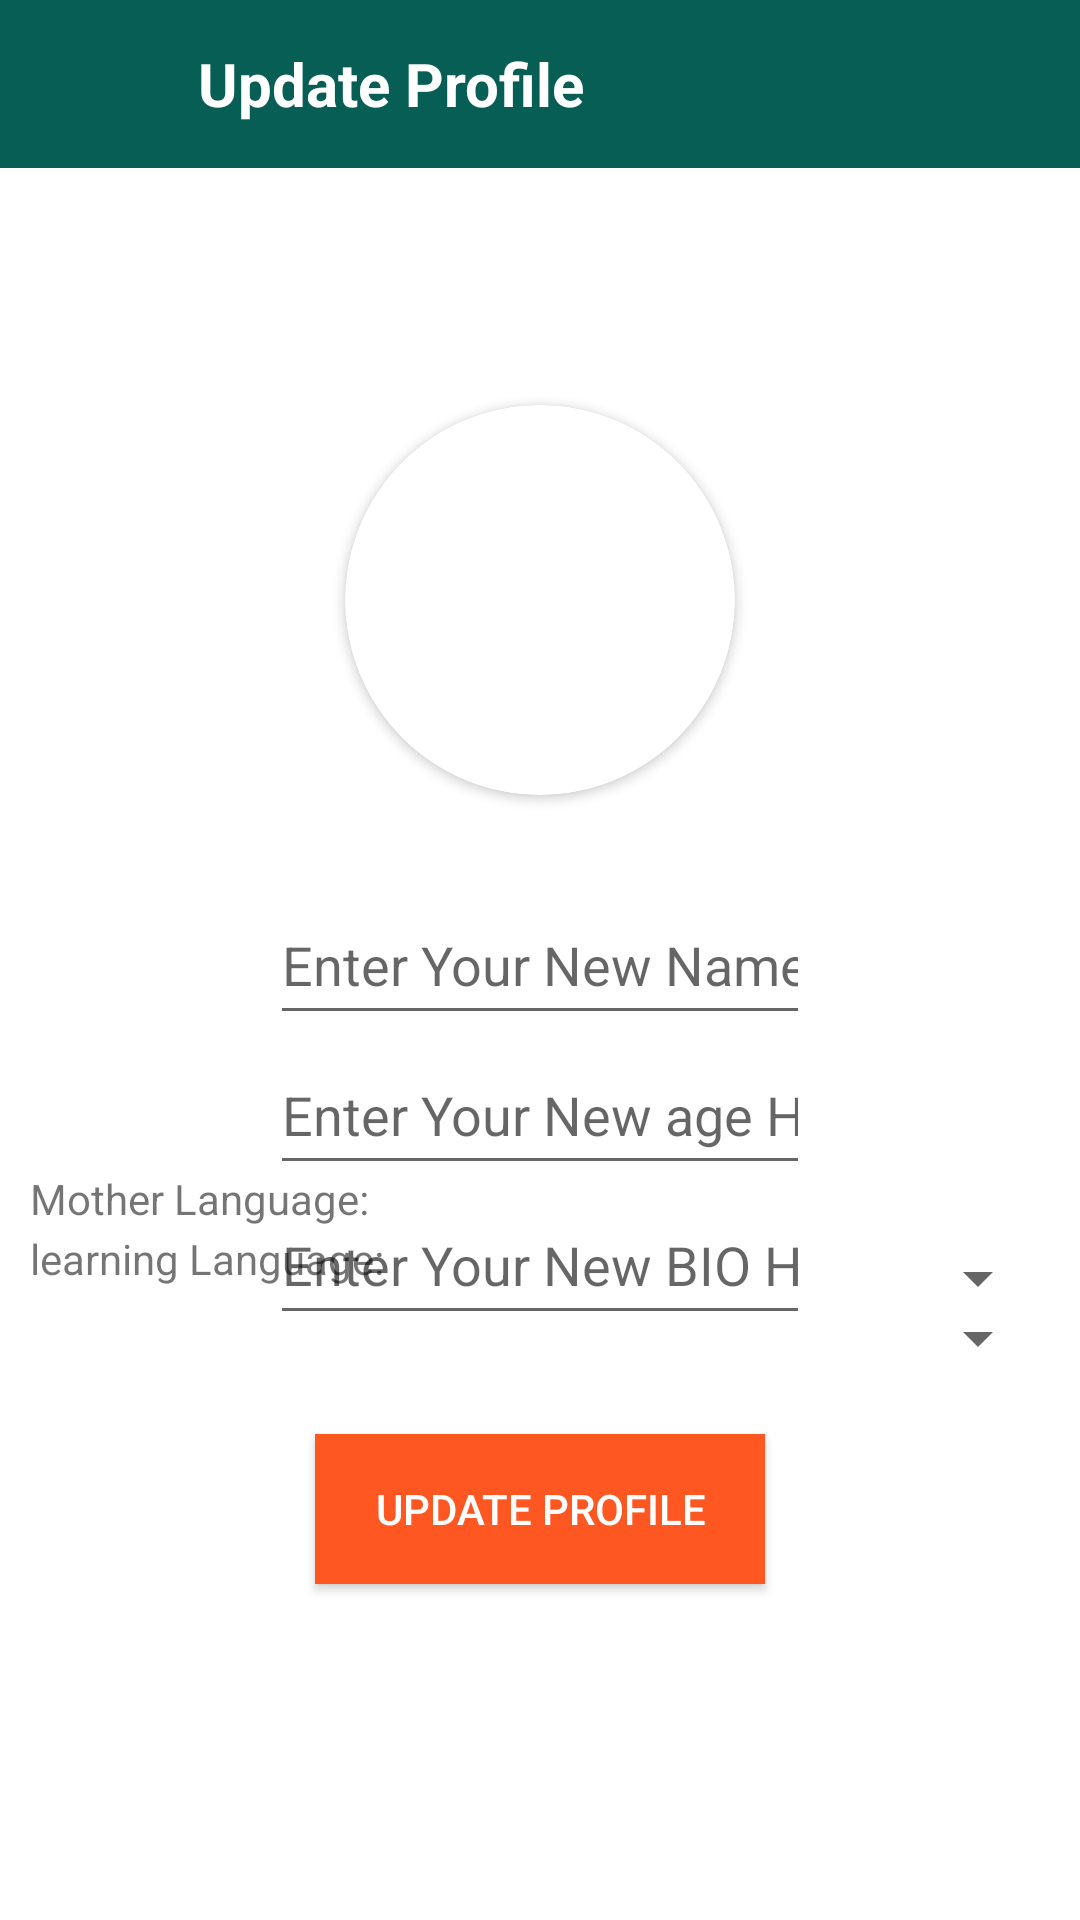

Reconstruct the res/layout file that produces this screen, plus the resources it refers to.
<!-- AndroidManifest.xml: application theme Theme.SimpLearn -->
<!-- res/layout/activity_update_profile.xml -->
<?xml version="1.0" encoding="utf-8"?>
<RelativeLayout xmlns:android="http://schemas.android.com/apk/res/android"
    xmlns:app="http://schemas.android.com/apk/res-auto"
    xmlns:tools="http://schemas.android.com/tools"
    android:layout_width="match_parent"
    android:layout_height="match_parent"
    android:background="@color/white"
    tools:context=".UpdateProfile">


    <androidx.appcompat.widget.Toolbar
        android:layout_width="match_parent"
        android:layout_height="?attr/actionBarSize"
        android:layout_marginTop="0dp"
        android:background="#075e54"
        android:id="@+id/toolbarofupdateprofile">

        <RelativeLayout
            android:layout_width="match_parent"
            android:layout_height="match_parent"
            android:gravity="center_vertical">

            <ImageButton
                android:layout_width="40dp"
                android:layout_height="40dp"
                android:id="@+id/backbuttonofupdateprofile"
                android:tint="@color/white"
                android:background="@android:color/transparent"
                android:src="@drawable/ic_baseline_arrow_back_24"
                android:layout_centerVertical="true">

            </ImageButton>



            <TextView
                android:layout_width="wrap_content"
                android:layout_height="wrap_content"
                android:text="Update Profile"
                android:textSize="20sp"
                android:layout_toRightOf="@id/backbuttonofupdateprofile"
                android:id="@+id/myapptext"
                android:layout_marginLeft="10dp"
                android:layout_centerVertical="true"
                android:textStyle="bold"
                android:textColor="@color/white">

            </TextView>


        </RelativeLayout>




    </androidx.appcompat.widget.Toolbar>


    <androidx.cardview.widget.CardView
        android:layout_width="130dp"
        android:layout_height="130dp"
        android:layout_above="@+id/getnewusername"
        android:layout_marginBottom="30dp"
        android:layout_marginLeft="80dp"
        android:id="@+id/getnewuserimage"
        android:layout_centerHorizontal="true"
        app:cardCornerRadius="130dp">


        <ImageView
            android:layout_width="match_parent"
            android:layout_height="match_parent"
            android:src="@drawable/defaultprofile"
            android:id="@+id/getnewuserimageinimageview"
            android:scaleType="centerCrop">

        </ImageView>



    </androidx.cardview.widget.CardView>


    <EditText
        android:layout_width="match_parent"
        android:layout_height="50dp"
        android:inputType="textCapWords"
        android:hint="Enter Your New Name Here"
        android:layout_centerInParent="true"
        android:id="@+id/getnewusername"
        android:layout_centerHorizontal="true"
        android:layout_marginLeft="90dp"
        android:layout_marginRight="90dp"
        >

    </EditText>

    <EditText
        android:layout_below="@+id/getnewusername"
        android:layout_width="match_parent"
        android:layout_height="50dp"
        android:inputType="textCapWords"
        android:hint="Enter Your New age Here"
        android:layout_centerInParent="true"
        android:id="@+id/getnewAge"
        android:layout_centerHorizontal="true"
        android:layout_marginLeft="90dp"
        android:layout_marginRight="90dp"
        >

    </EditText>

    <EditText
        android:layout_below="@+id/getnewAge"
        android:layout_width="match_parent"
        android:layout_height="50dp"
        android:inputType="textCapWords"
        android:hint="Enter Your New BIO Here"
        android:layout_centerInParent="true"
        android:id="@+id/getnewBio"
        android:layout_centerHorizontal="true"
        android:layout_marginLeft="90dp"
        android:layout_marginRight="90dp"
        >

    </EditText>

    <LinearLayout

        android:id="@+id/linear_layout"
        android:layout_width="fill_parent"
        android:layout_height="wrap_content"
        android:orientation="vertical"
        android:padding="10dip">

        
        <TextView
            android:layout_width="fill_parent"
            android:layout_height="wrap_content"
            android:layout_below="@+id/getnewBio"
            android:layout_marginTop="380dip"
            android:layout_marginBottom="5dp"
            android:text="Mother Language:" />

        
        <Spinner
            android:id="@+id/spinner"
            android:layout_width="fill_parent"
            android:layout_height="wrap_content"
            android:prompt="@string/spinner_title" />


    </LinearLayout>

    <LinearLayout
        android:id="@+id/linear_layout2"
        android:layout_width="fill_parent"
        android:layout_height="wrap_content"
        android:layout_alignParentTop="true"
        android:layout_marginTop="0dp"
        android:orientation="vertical"
        android:padding="10dip">

        
        <TextView
            android:layout_width="fill_parent"
            android:layout_height="wrap_content"
            android:layout_below="@+id/spinner"
            android:layout_marginTop="400dip"
            android:layout_marginBottom="5dp"
            android:text="learning Language:" />

        
        <Spinner

            android:id="@+id/spinner2"
            android:layout_width="fill_parent"
            android:layout_height="wrap_content"
            android:prompt="@string/spinner_title" />


    </LinearLayout>


    <android.widget.Button
        android:id="@+id/updateprofilebutton"

        android:layout_width="150dp"
        android:layout_height="50dp"
        android:layout_below="@+id/linear_layout2"

        android:layout_centerHorizontal="true"

        android:layout_marginTop="10dp"
        android:background="#FF5722"
        android:text="Update Profile"
        android:textColor="@color/white">


    </android.widget.Button>

    <ProgressBar
        android:layout_width="wrap_content"
        android:layout_height="wrap_content"
        android:layout_centerHorizontal="true"
        android:visibility="invisible"
        android:layout_marginTop="40dp"
        android:layout_below="@id/updateprofilebutton"
        android:id="@+id/progressbarofupdateprofile">

    </ProgressBar>
























</RelativeLayout>
<!-- resources referenced by this layout -->
<resources>
  <string name="spinner_title">LANGUAGE</string>
  <style name="Theme.SimpLearn" parent="Theme.MaterialComponents.DayNight.DarkActionBar">
          
          <item name="colorPrimary">@color/purple_500</item>
          <item name="colorPrimaryVariant">@color/purple_700</item>
          <item name="colorOnPrimary">@color/white</item>
          
          <item name="colorSecondary">@color/teal_200</item>
          <item name="colorSecondaryVariant">@color/teal_700</item>
          <item name="colorOnSecondary">@color/black</item>
          
          <item name="android:statusBarColor" tools:targetApi="l">?attr/colorPrimaryVariant</item>
          
          <item name="windowActionBar">false</item>
          <item name="windowNoTitle">true</item>
      </style>
  <!-- not gathered from this repository: default colours our renderer supplied (Android Studio template values) -->
  <color name="purple_500">#FF6200EE</color>
  <color name="purple_700">#FF3700B3</color>
  <color name="teal_200">#FF03DAC5</color>
  <color name="teal_700">#FF018786</color>
  <color name="black">#FF000000</color>
  <color name="white">#FFFFFFFF</color>
</resources>
